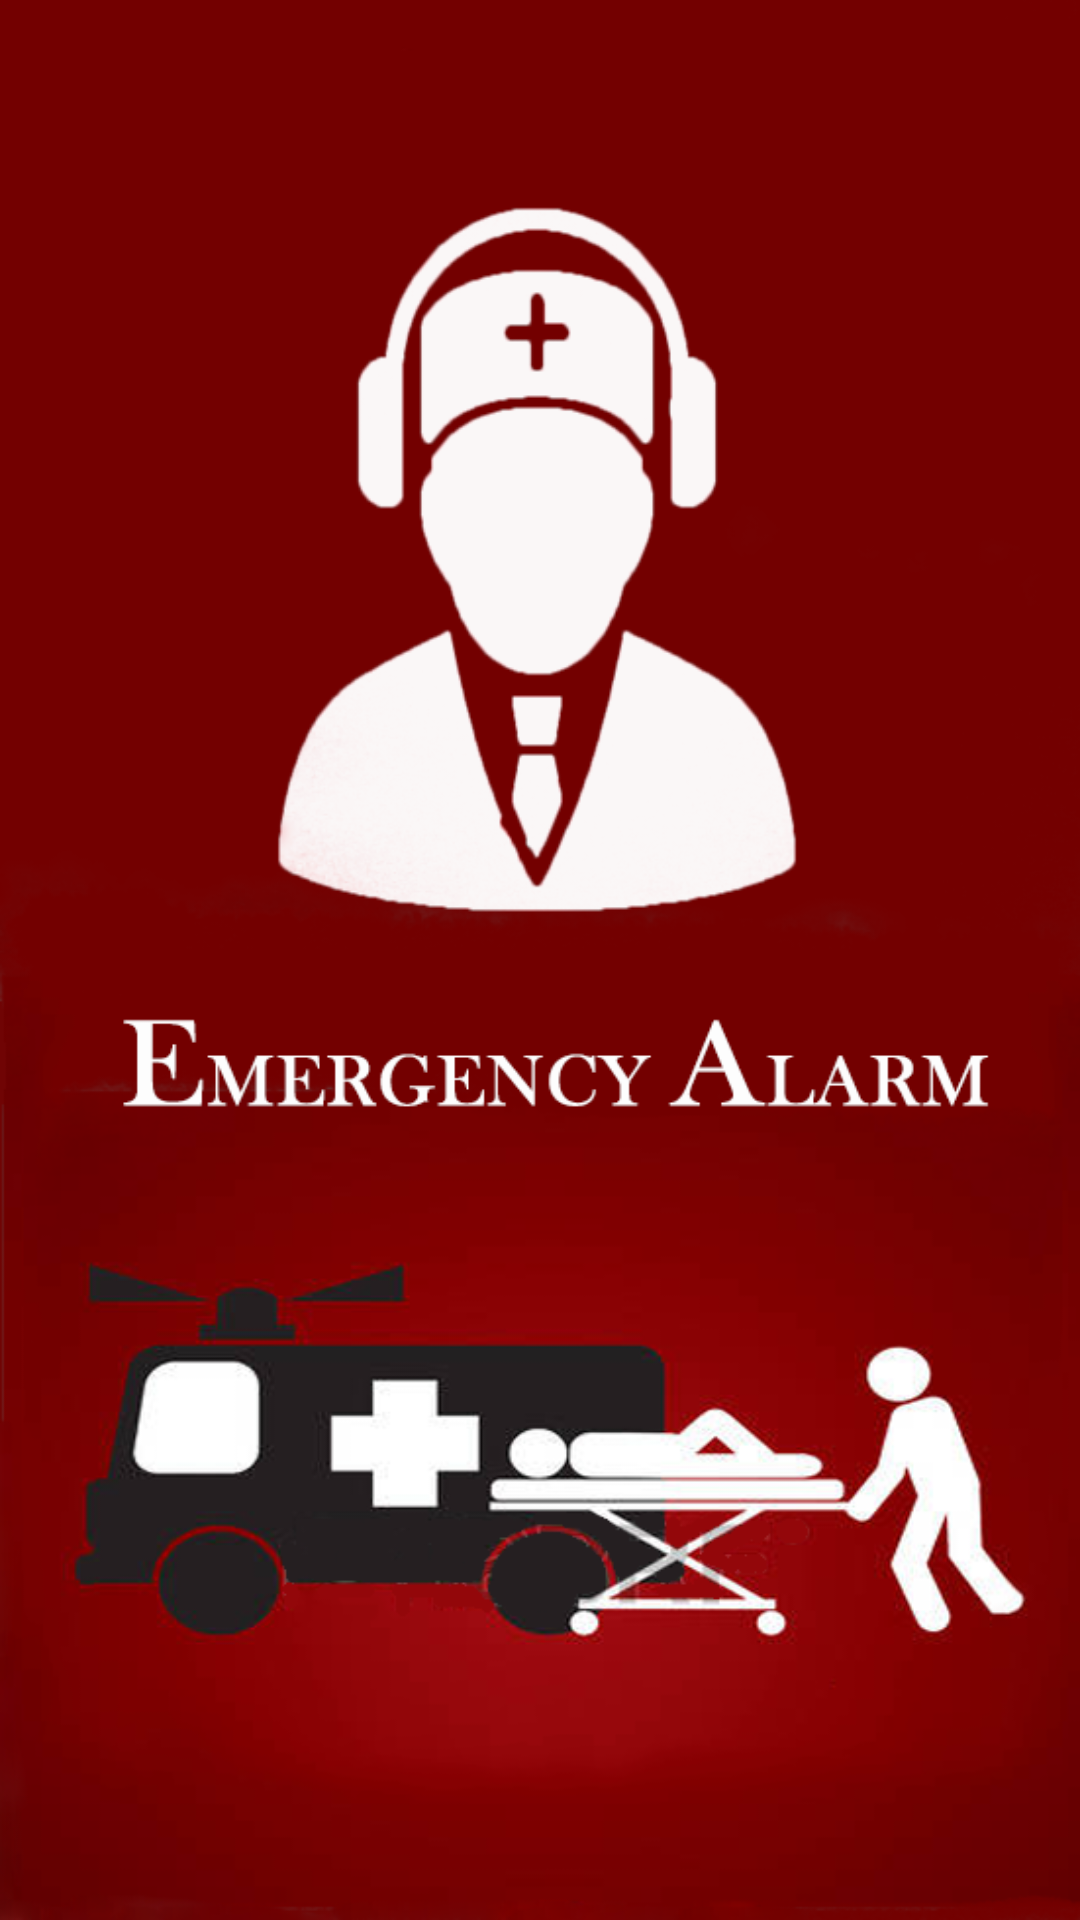

This screen was rendered from an Android layout file. Write that file and the resources it references.
<!-- AndroidManifest.xml: application theme AppTheme -->
<!-- res/layout/activity_main.xml -->
<?xml version="1.0" encoding="utf-8"?>
<android.support.constraint.ConstraintLayout xmlns:android="http://schemas.android.com/apk/res/android"
    xmlns:app="http://schemas.android.com/apk/res-auto"
    xmlns:tools="http://schemas.android.com/tools"
    android:layout_width="match_parent"
    android:layout_height="match_parent"
    android:background="@color/darkred"
    android:layout_centerHorizontal="true"
    tools:context="com.example.user.emergencycall.MainActivity">

    <ImageView
        android:id="@+id/imageView"
        android:layout_width="0dp"
        android:layout_height="wrap_content"
        android:scaleType="fitXY"
        app:srcCompat="@drawable/backgr"
        app:layout_constraintBottom_toBottomOf="parent"
        app:layout_constraintRight_toRightOf="parent"
        android:layout_marginStart="8dp"
        android:layout_marginBottom="0dp" />
</android.support.constraint.ConstraintLayout>
<!-- resources referenced by this layout -->
<resources>
  <color name="darkred">#5f0000</color>
  <!-- drawable backgr: png bitmap (drawable, 159956 bytes) -->
  <style name="AppTheme" parent="Base.Theme.AppCompat.Light.DarkActionBar">
          
          <item name="colorPrimary">@color/red</item>
          <item name="colorPrimaryDark">@color/darkred</item>
          <item name="colorAccent">@color/red</item>
      </style>
  <color name="red">#9c090f</color>
</resources>
